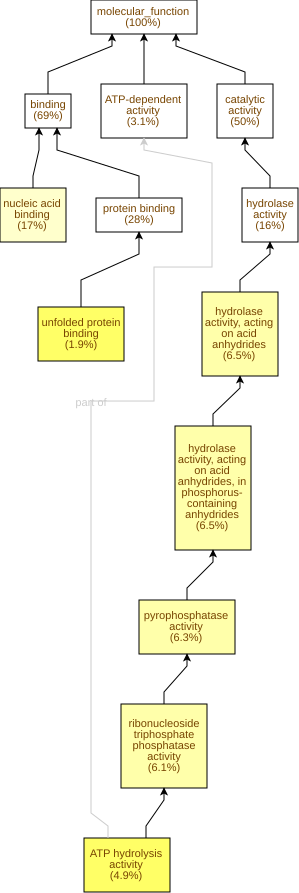

Source data for this figure (header and first rows):
GO Term	Study #	Study Freq.	Pop. Freq.	p-value	q-value	name	gene products
GO:0051082	18	1.9%	0.36%	2.11E-9	1.04E-6	unfolded protein binding	Cc02g13840,Cc04g05660,Cc10g15410,Cc04g06…
GO:0016887	46	4.9%	2.0%	1.43E-8	3.55E-6	ATP hydrolysis activity	Cc04g03870,Cc09g06020,Cc09g01170,Cc03g03…
GO:0016818	61	6.5%	3.4%	7.04E-7	1.16E-4	hydrolase activity, acting on acid anhyd…	Cc04g03870,Cc02g35000,Cc02g33740,Cc04g05…
GO:0016817	61	6.5%	3.4%	8.06E-7	1.16E-4	hydrolase activity, acting on acid anhyd…	Cc04g03870,Cc02g35000,Cc02g33740,Cc04g05…
GO:0017111	57	6.1%	3.2%	1.3E-6	1.29E-4	ribonucleoside triphosphate phosphatase …	Cc04g03870,Cc02g35000,Cc02g33740,Cc04g05…
GO:0016462	59	6.3%	3.3%	1.65E-6	1.36E-4	pyrophosphatase activity	Cc04g03870,Cc02g35000,Cc02g33740,Cc04g05…
GO:0003676	158	17%	12%	1.84E-5	1.3E-3	nucleic acid binding	Cc04g07910,Cc04g02580,Cc09g08220,Cc04g04…
GO:0031072	5	0.53%	0.07%	2.04E-4	0.0126	heat shock protein binding	Cc10g15410,Cc06g23520,Cc06g15710,Cc02g27…
GO:0005488	650	69%	64%	2.67E-4	0.0147	binding	Cc05g02950,Cc09g07410,Cc02g09630,Cc02g33…
GO:0005515	261	28%	23%	5.72E-4	0.0283	protein binding	Cc05g02950,Cc02g17810,Cc04g05570,Cc06g19…
GO:0017056	5	0.53%	0.09%	8.87E-4	0.0399	structural constituent of nuclear pore	Cc04g01040,Cc04g02700,Cc04g10510,Cc06g17…
GO:0008270	47	5.0%	3.1%	9.48E-4	0.0399	zinc ion binding	Cc05g02950,Cc08g10650,Cc03g02250,Cc07g08…
GO:0060590	4	0.43%	0.05%	9.48E-4	0.0399	ATPase regulator activity	Cc05g14280,Cc06g23520,Cc06g15710,Cc01g06…
GO:0003723	38	4.1%	2.5%	2.31E-3	0.0816	RNA binding	Cc04g07910,Cc07g12000,Cc09g08220,Cc07g01…
GO:0008320	3	0.32%	0.03%	2.37E-3	0.0816	protein transmembrane transporter activi…	Cc01g15660,Cc01g13290,Cc05g00680
GO:0022884	3	0.32%	0.03%	2.37E-3	0.0816	macromolecule transmembrane transporter …	Cc01g15660,Cc01g13290,Cc05g00680
GO:0140318	3	0.32%	0.03%	2.37E-3	0.0816	protein transporter activity	Cc01g15660,Cc01g13290,Cc05g00680
GO:0047834	10	1.1%	0.38%	2.65E-3	0.0816	D-threo-aldose 1-dehydrogenase activity	Cc03g09720,Cc03g09930,Cc03g09920,Cc03g07…
GO:0003899	7	0.75%	0.21%	2.91E-3	0.0816	DNA-directed RNA polymerase activity	Cc06g18820,Cc05g15140,Cc06g14550,Cc11g03…
GO:0034062	8	0.85%	0.27%	3.36E-3	0.0831	5'-3' RNA polymerase activity	Cc11g06940,Cc06g18820,Cc05g15140,Cc06g14…
GO:0097747	8	0.85%	0.27%	3.36E-3	0.0831	RNA polymerase activity	Cc11g06940,Cc06g18820,Cc05g15140,Cc06g14…
GO:0004386	15	1.6%	0.74%	3.95E-3	0.0888	helicase activity	Cc04g02000,Cc07g14540,Cc07g19310,Cc07g07…
GO:0051879	2	0.21%	0.01%	4.09E-3	0.0888	Hsp90 protein binding	Cc06g23520,Cc06g15710
GO:0001671	3	0.32%	0.04%	4.52E-3	0.0931	ATPase activator activity	Cc06g23520,Cc06g15710,Cc01g06430
GO:0120545	16	1.7%	0.87%	7.63E-3	0.151	nucleic acid conformation isomerase acti…	Cc04g02000,Cc07g14540,Cc07g19310,Cc01g04…
GO:0140640	44	4.7%	3.2%	8E-3	0.152	catalytic activity, acting on a nucleic …	Cc04g02000,Cc06g19980,Cc07g14540,Cc07g12…
GO:0043565	21	2.2%	1.3%	0.0108	0.197	sequence-specific DNA binding	Cc10g12050,Cc03g04280,Cc06g03510,Cc02g38…
GO:0003700	38	4.1%	2.8%	0.0119	0.211	DNA-binding transcription factor activit…	Cc03g03160,Cc02g38950,Cc10g13150,Cc02g38…
GO:0003677	81	8.6%	6.8%	0.0126	0.214	DNA binding	Cc02g38950,Cc04g02580,Cc04g04520,Cc07g18…
GO:0051087	4	0.43%	0.1%	0.0129	0.214	protein-folding chaperone binding	Cc05g14280,Cc06g23520,Cc06g15710,Cc02g38…
GO:0016779	13	1.4%	0.7%	0.0141	0.226	nucleotidyltransferase activity	Cc11g09350,Cc06g18820,Cc05g15140,Cc06g14…
GO:0003872	3	0.32%	0.06%	0.0164	0.254	6-phosphofructokinase activity	Cc06g23680,Cc08g09990,Cc06g23690
GO:0140110	40	4.3%	3.1%	0.0212	0.318	transcription regulator activity	Cc03g03160,Cc02g38950,Cc10g13150,Cc02g38…
GO:0008443	3	0.32%	0.07%	0.0223	0.325	phosphofructokinase activity	Cc06g23680,Cc08g09990,Cc06g23690
GO:0003978	2	0.21%	0.03%	0.0225	0.325	UDP-glucose 4-epimerase activity	Cc05g00180,Cc08g14210
GO:0061578	2	0.21%	0.03%	0.0225	0.325	K63-linked deubiquitinase activity	Cc10g04380,Cc03g01130
GO:0015450	2	0.21%	0.03%	0.0225	0.325	protein-transporting ATPase activity	Cc01g13290,Cc05g00680
GO:0008483	5	0.53%	0.18%	0.0227	0.325	transaminase activity	Cc08g09040,Cc05g11710,Cc02g21800,Cc05g07…
GO:0120543	18	1.9%	1.2%	0.0257	0.326	macromolecular conformation isomerase ac…	Cc04g02000,Cc04g03870,Cc07g14540,Cc07g19…
GO:0016769	5	0.53%	0.18%	0.0264	0.327	transferase activity, transferring nitro…	Cc08g09040,Cc05g11710,Cc02g21800,Cc05g07…
GO:0008757	6	0.64%	0.25%	0.0286	0.346	S-adenosylmethionine-dependent methyltra…	Cc04g00350,Cc09g05860,Cc02g34970,Cc07g19…
GO:0003678	5	0.53%	0.19%	0.0305	0.36	DNA helicase activity	Cc02g03810,Cc01g21380,Cc07g19310,Cc07g07…
GO:0004722	5	0.53%	0.19%	0.0305	0.36	protein serine/threonine phosphatase act…	Cc03g03380,Cc02g13040,Cc10g08590,Cc01g14…
GO:0016853	31	3.3%	2.3%	0.0318	0.36	isomerase activity	Cc04g02000,Cc04g03870,Cc01g16410,Cc07g14…
GO:0016880	2	0.21%	0.03%	0.0359	0.395	acid-ammonia (or amide) ligase activity	Cc06g04600,Cc07g13290
GO:0008252	2	0.21%	0.03%	0.0359	0.395	nucleotidase activity	Cc05g12560,Cc02g09290
GO:0016211	2	0.21%	0.03%	0.0359	0.395	ammonia ligase activity	Cc06g04600,Cc07g13290
GO:0004351	2	0.21%	0.03%	0.0359	0.395	glutamate decarboxylase activity	Cc07g12900,Cc07g12910
GO:0004356	2	0.21%	0.03%	0.0359	0.395	glutamine synthetase activity	Cc06g04600,Cc07g13290
GO:0140993	3	0.32%	0.08%	0.0372	0.395	histone modifying activity	Cc11g00230,Cc04g08910,Cc07g18850
GO:0019842	13	1.4%	0.81%	0.0386	0.395	vitamin binding	Cc08g09040,Cc02g13830,Cc10g14560,Cc01g04…
GO:0030170	10	1.1%	0.59%	0.0476	0.453	pyridoxal phosphate binding	Cc08g09040,Cc02g13830,Cc07g12900,Cc10g14…
GO:0070279	10	1.1%	0.59%	0.0476	0.453	vitamin B6 binding	Cc08g09040,Cc02g13830,Cc07g12900,Cc10g14…
GO:0016864	2	0.21%	0.04%	0.0517	0.474	intramolecular oxidoreductase activity, …	Cc05g10040,Cc05g02520
GO:0003756	2	0.21%	0.04%	0.0517	0.474	protein disulfide isomerase activity	Cc05g10040,Cc05g02520
GO:0019825	2	0.21%	0.04%	0.0517	0.474	oxygen binding	Cc02g10510,Cc02g18030
GO:0016830	8	0.85%	0.44%	0.0546	0.474	carbon-carbon lyase activity	Cc06g01070,Cc07g12900,Cc10g14560,Cc07g12…
GO:0016874	14	1.5%	0.93%	0.0557	0.475	ligase activity	Cc08g14800,Cc08g11820,Cc04g00120,Cc06g04…
GO:0032296	3	0.32%	0.1%	0.056	0.475	double-stranded RNA-specific ribonucleas…	Cc06g19980,Cc09g03980,Cc05g03410
GO:0004525	3	0.32%	0.1%	0.056	0.475	ribonuclease III activity	Cc06g19980,Cc09g03980,Cc05g03410
... 435 more rows
